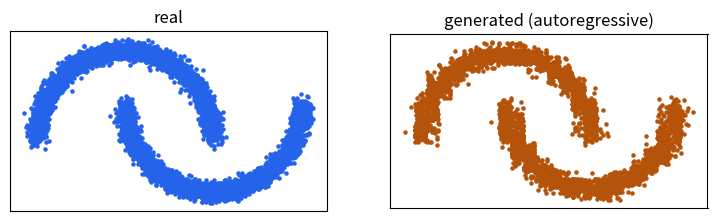

Recreate this plot in Python.
"""
Track 6 · Lesson 1 — An autoregressive model from scratch, in NumPy
Run:  python autoregressive.py

Every joint distribution factorizes by the chain rule of probability:
    p(x1, x2) = p(x1) * p(x2 | x1).
An autoregressive model learns each factor in order, then GENERATES by
"ancestral sampling": draw x1 from p(x1), then draw x2 from p(x2 | x1). Here we
make the factors simple histograms over a grid so you can see the whole thing
with no neural network at all — the same principle scales up to pixels (PixelCNN)
and text (GPT, which you built in Track 5).
"""
import numpy as np

rng = np.random.default_rng(1)

def two_moons(n):
    t = rng.uniform(0, np.pi, n)
    a = np.c_[np.cos(t),       np.sin(t)]     + rng.normal(0, 0.05, (n, 2))
    b = np.c_[1 - np.cos(t), 0.4 - np.sin(t)] + rng.normal(0, 0.05, (n, 2))
    return np.vstack([a, b])

K = 24                                          # number of bins per axis

def fit(X):
    lo, hi = X.min(0) - 0.1, X.max(0) + 0.1
    def binize(col, c): return np.clip(((col - lo[c]) / (hi[c]-lo[c]) * K).astype(int), 0, K-1)
    b1, b2 = binize(X[:,0], 0), binize(X[:,1], 1)
    p1 = np.bincount(b1, minlength=K).astype(float); p1 /= p1.sum()      # p(x1)
    joint = np.zeros((K, K))
    for i, j in zip(b1, b2): joint[i, j] += 1
    cond = joint / np.clip(joint.sum(1, keepdims=True), 1, None)         # p(x2|x1)
    return lo, hi, p1, cond, joint

def sample(n, lo, hi, p1, cond, joint):
    cols = rng.choice(K, size=n, p=p1)                                   # x1 ~ p(x1)
    rows = np.array([rng.choice(K, p=cond[c]) if joint[c].sum() > 0 else 0
                     for c in cols])                                     # x2 ~ p(x2|x1)
    gx = lo[0] + (cols + rng.uniform(0, 1, n)) / K * (hi[0]-lo[0])       # de-quantize
    gy = lo[1] + (rows + rng.uniform(0, 1, n)) / K * (hi[1]-lo[1])
    return np.c_[gx, gy]

def main():
    X = two_moons(4000)
    lo, hi, p1, cond, joint = fit(X)
    gen = sample(4000, lo, hi, p1, cond, joint)
    print(f"Fit p(x1) over {K} bins and p(x2|x1) as a {K}x{K} table.")
    print("Ancestral-sampled", len(gen), "points.")
    try:
        import matplotlib; matplotlib.use("Agg"); import matplotlib.pyplot as plt
        fig, ax = plt.subplots(1, 2, figsize=(9, 4.5))
        ax[0].scatter(X[:,0], X[:,1], s=5, c="#2563eb"); ax[0].set_title("real")
        ax[1].scatter(gen[:,0], gen[:,1], s=5, c="#b45309"); ax[1].set_title("generated (autoregressive)")
        for a in ax: a.set_aspect("equal"); a.set_xticks([]); a.set_yticks([])
        fig.savefig("autoregressive_samples.png", dpi=110, bbox_inches="tight")
        print("Saved autoregressive_samples.png")
    except Exception as e:
        print("(plotting skipped:", e, ")")

    # --- Try it yourself -----------------------------------------------------
    # 1) Raise K to 60. Sharper moons, but some bins go empty — why is that a problem?
    # 2) Swap the order: model p(x2) p(x1|x2). Same distribution, different factors.

main()
